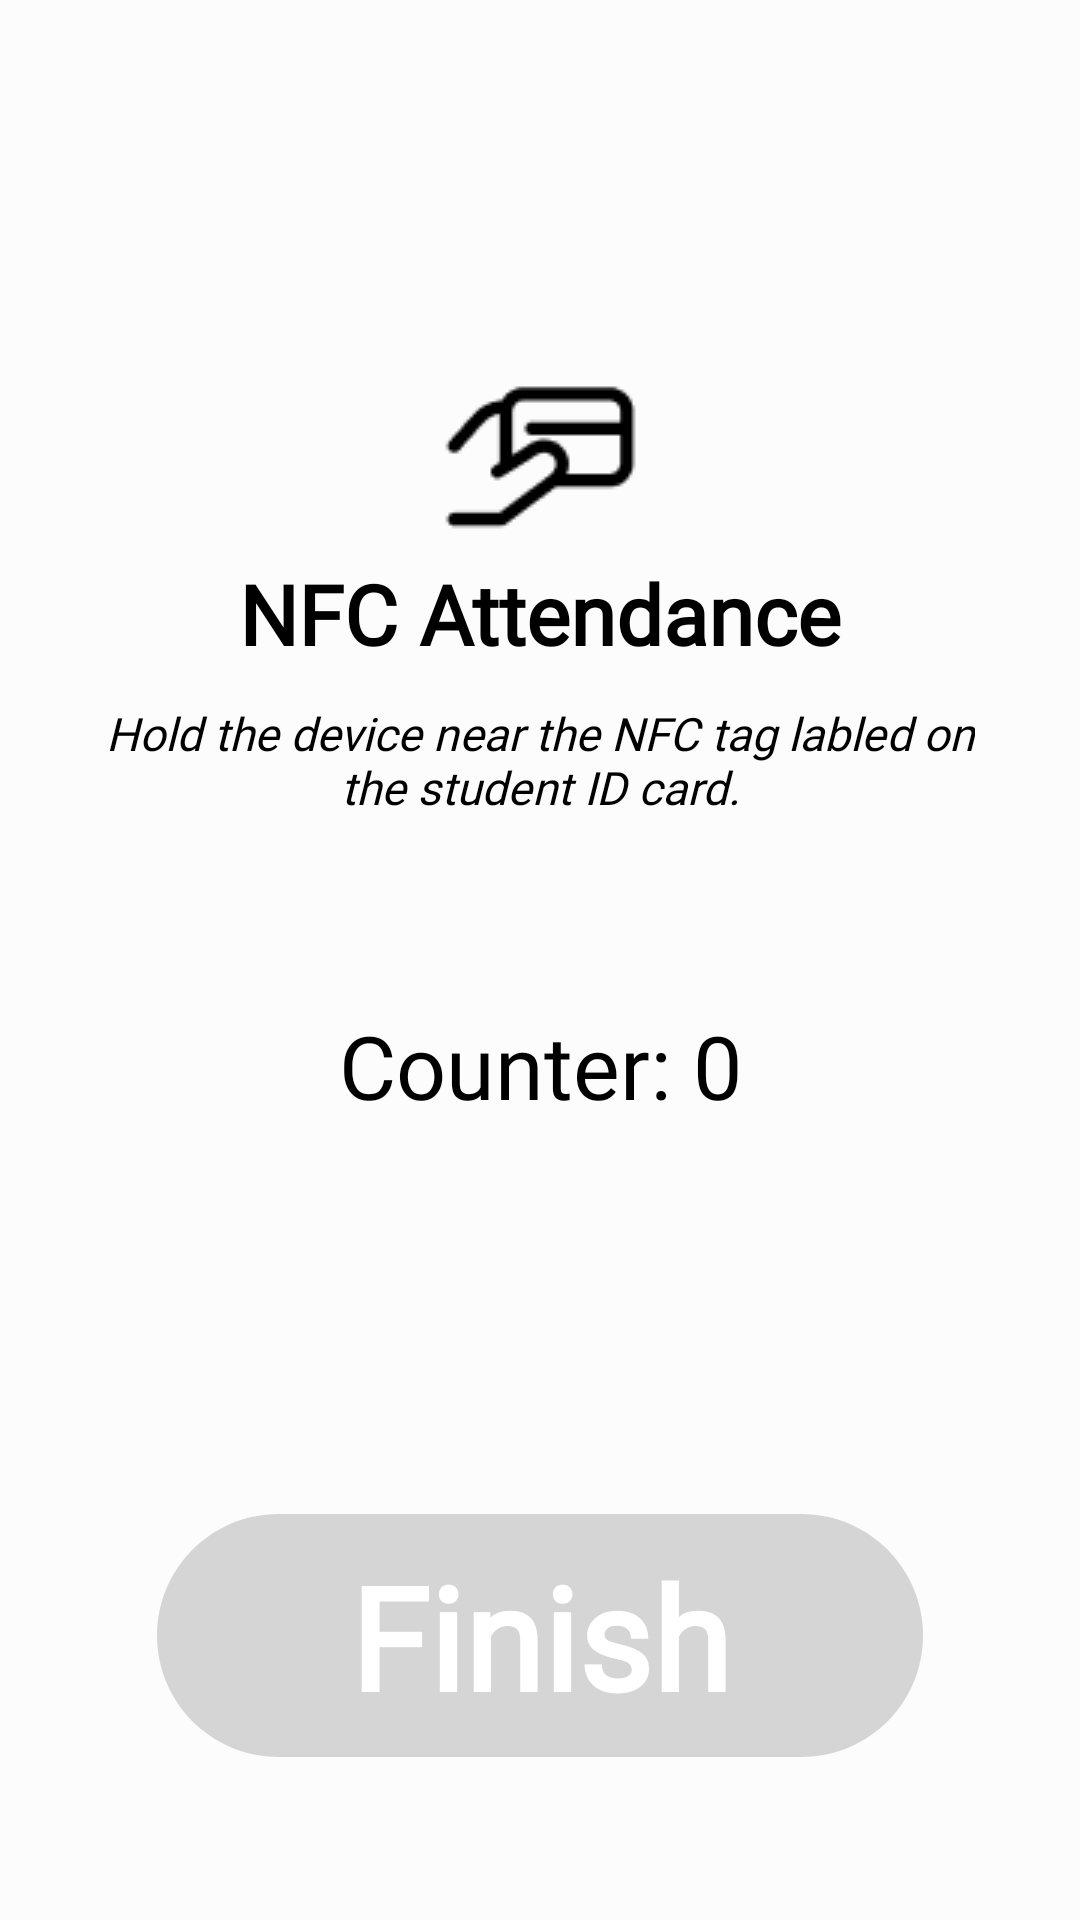

Produce the Android XML layout that renders to this screen, including the resource entries it uses.
<!-- AndroidManifest.xml: application theme Theme.ShaProject -->
<!-- res/layout/activity_nfc_atten.xml -->
<?xml version="1.0" encoding="utf-8"?>
<androidx.constraintlayout.widget.ConstraintLayout xmlns:android="http://schemas.android.com/apk/res/android"
    xmlns:app="http://schemas.android.com/apk/res-auto"
    android:id="@+id/nfc_attenda"
    android:layout_width="match_parent"
    android:layout_height="match_parent"
    android:background="#FCFCFC">

    <ImageView
        android:id="@+id/iconoir_han"
        android:layout_width="wrap_content"
        android:layout_height="wrap_content"
        android:layout_marginTop="@dimen/size_117"
        android:background="@drawable/hand_card2"
        app:layout_constraintEnd_toEndOf="parent"
        app:layout_constraintStart_toStartOf="parent"
        app:layout_constraintTop_toTopOf="parent" />

    <TextView
        android:id="@+id/nfc_attenda1"
        android:layout_width="wrap_content"
        android:layout_height="wrap_content"
        android:fontFamily="@font/inter"
        android:gravity="center"
        android:text="@string/nfc_attenda"
        android:textAppearance="@style/nfc_attenda"
        android:textStyle="bold"
        app:layout_constraintEnd_toEndOf="parent"
        app:layout_constraintStart_toStartOf="parent"
        app:layout_constraintTop_toBottomOf="@id/iconoir_han" />

    <TextView
        android:id="@+id/hold_the_de"
        android:layout_width="wrap_content"
        android:layout_height="wrap_content"
        android:layout_marginTop="@dimen/size_11"
        android:fontFamily="@font/inter"
        android:gravity="center"
        android:text="@string/hold_the_de"
        android:textAppearance="@style/hold_the_de"
        app:layout_constraintEnd_toEndOf="parent"
        app:layout_constraintStart_toStartOf="parent"
        app:layout_constraintTop_toBottomOf="@id/nfc_attenda1" />

    <TextView
        android:id="@+id/counter_1"
        android:layout_width="wrap_content"
        android:layout_height="wrap_content"
        android:layout_marginTop="@dimen/size_63"
        android:fontFamily="@font/inter"
        android:gravity="center"
        android:text="@string/counter_0"
        android:textAppearance="@style/counter_0"
        app:layout_constraintEnd_toEndOf="parent"
        app:layout_constraintStart_toStartOf="parent"
        app:layout_constraintTop_toBottomOf="@id/hold_the_de" />

    <TextView
        android:id="@+id/finish2"
        android:layout_width="wrap_content"
        android:layout_height="wrap_content"
        android:layout_alignParentTop="true"
        android:layout_centerHorizontal="true"
        android:layout_marginTop="@dimen/size_130"
        android:background="@drawable/rectangle_222"
        android:fontFamily="@font/inter"
        android:gravity="center"
        android:text="@string/finish1"
        android:textAppearance="@style/finish1"
        android:textStyle="bold"
        app:layout_constraintBottom_toBottomOf="parent"
        app:layout_constraintEnd_toEndOf="parent"
        app:layout_constraintStart_toStartOf="parent"
        app:layout_constraintTop_toBottomOf="@+id/counter_1"
        app:layout_constraintVertical_bias="0" />


</androidx.constraintlayout.widget.ConstraintLayout>
<!-- resources referenced by this layout -->
<resources>
  <dimen name="size_11">11dp</dimen>
  <dimen name="size_117">117dp</dimen>
  <dimen name="size_130">130dp</dimen>
  <dimen name="size_63">63dp</dimen>
  <!-- drawable hand_card2: png bitmap (drawable, 865 bytes) -->
  <!-- drawable rectangle_222 (drawable) -->
  <?xml version="1.0" encoding="utf-8"?>
  <vector
      xmlns:android="http://schemas.android.com/apk/res/android"
      xmlns:aapt="http://schemas.android.com/aapt"
      android:width="255.21dp"
      android:height="81dp"
      android:viewportWidth="255.21"
      android:viewportHeight="81"
      >
      <group>
          <clip-path
              android:pathData="M40.5 0H214.71C237.078 0 255.21 18.1325 255.21 40.5C255.21 62.8675 237.078 81 214.71 81H40.5C18.1325 81 0 62.8675 0 40.5C0 18.1325 18.1325 0 40.5 0Z"
              />
          <path
              android:pathData="M0 0V81H255.21V0"
              android:fillColor="#D5D5D5"
              />
      </group>
  </vector>
  <string name="counter_0">
  Counter: 0
  </string>
  <string name="finish1">
  Finish
  </string>
  <string name="hold_the_de">
  Hold the device near the NFC tag labled on\nthe student ID card.
  </string>
  <string name="nfc_attenda">
  NFC Attendance
  </string>
  <style name="counter_0">
          <item name="android:textSize">29.27sp</item>
          <item name="android:textColor">@color/black</item>
      </style>
  <style name="finish1">
          <item name="android:textSize">47.61sp</item>
          <item name="android:textColor">@color/white</item>
      </style>
  <style name="hold_the_de">
          <item name="android:textSize">15.38sp</item>
          <item name="android:textColor">@color/black</item>
          <item name="android:textStyle">italic</item>
      </style>
  <style name="nfc_attenda">
          <item name="android:textSize">27.5sp</item>
          <item name="android:textColor">@color/black</item>
      </style>
  <style name="Theme.ShaProject" parent="Theme.AppCompat.DayNight.DarkActionBar">
          
          <item name="colorPrimary">@color/purple_500</item>
          <item name="colorPrimaryDark">@color/purple_700</item>
          <item name="colorAccent">@color/teal_200</item>
          
      </style>
  <color name="black">#FF000000</color>
  <color name="white">#FFFFFFFF</color>
  <color name="purple_500">#FF6200EE</color>
  <color name="purple_700">#FF3700B3</color>
  <color name="teal_200">#FF03DAC5</color>
</resources>
